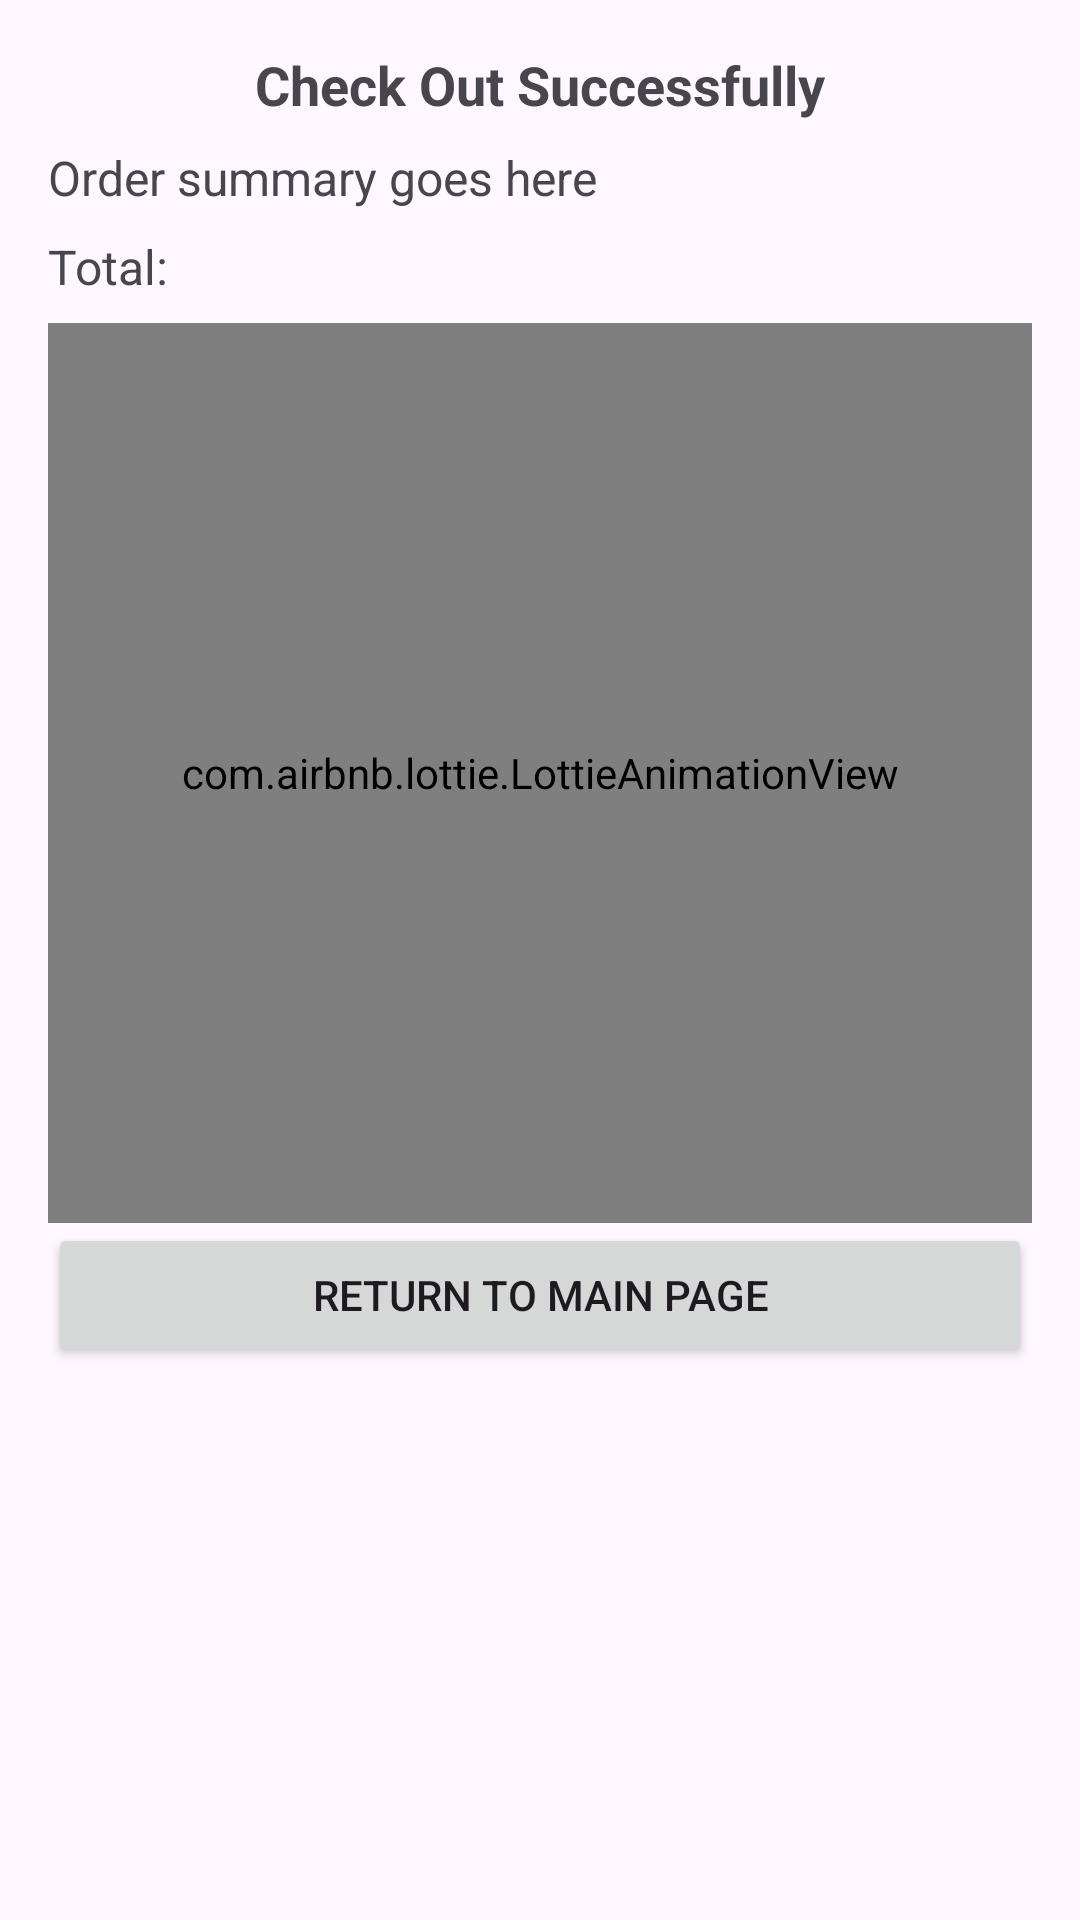

The Android layout XML behind this screen, and the referenced resources:
<!-- AndroidManifest.xml: application theme Theme.PizzaApplication -->
<!-- res/layout/popup_payment_success.xml -->
<?xml version="1.0" encoding="utf-8"?>
<LinearLayout xmlns:android="http://schemas.android.com/apk/res/android"
    android:layout_width="match_parent"
    android:layout_height="wrap_content"
    xmlns:app="http://schemas.android.com/apk/res-auto"
    android:orientation="vertical"
    android:padding="16dp">

    <TextView
        android:id="@+id/textViewOrderDetails"
        android:layout_width="match_parent"
        android:layout_height="wrap_content"
        android:text="Check Out Successfully"
        android:textSize="18sp"
        android:textStyle="bold"
        android:gravity="center"
        android:paddingBottom="8dp" />

    <TextView
        android:id="@+id/textViewOrderSummary"
        android:layout_width="match_parent"
        android:layout_height="wrap_content"
        android:text="Order summary goes here"
        android:textSize="16sp"
        android:paddingBottom="8dp" />

    <TextView
        android:id="@+id/textViewTotalPrice"
        android:layout_width="match_parent"
        android:layout_height="wrap_content"
        android:text="Total: "
        android:textSize="16sp"
        android:paddingBottom="8dp" />
    <com.airbnb.lottie.LottieAnimationView
        android:layout_width="match_parent"
        android:layout_height="300dp"
        app:lottie_autoPlay="true"
        app:lottie_loop="true"
        app:lottie_rawRes="@raw/shippizza"
        />
    <Button
        android:id="@+id/buttonReturnToMain"
        android:layout_width="match_parent"
        android:layout_height="wrap_content"
        android:text="Return to Main Page" />
</LinearLayout>
<!-- resources referenced by this layout -->
<resources>
  <style name="Theme.PizzaApplication" parent="Base.Theme.PizzaApplication" />
  <style name="Base.Theme.PizzaApplication" parent="Theme.Material3.DayNight.NoActionBar">
          
           <item name="colorPrimary">@color/Green</item>
      </style>
  <color name="Green">#008000</color>
</resources>
